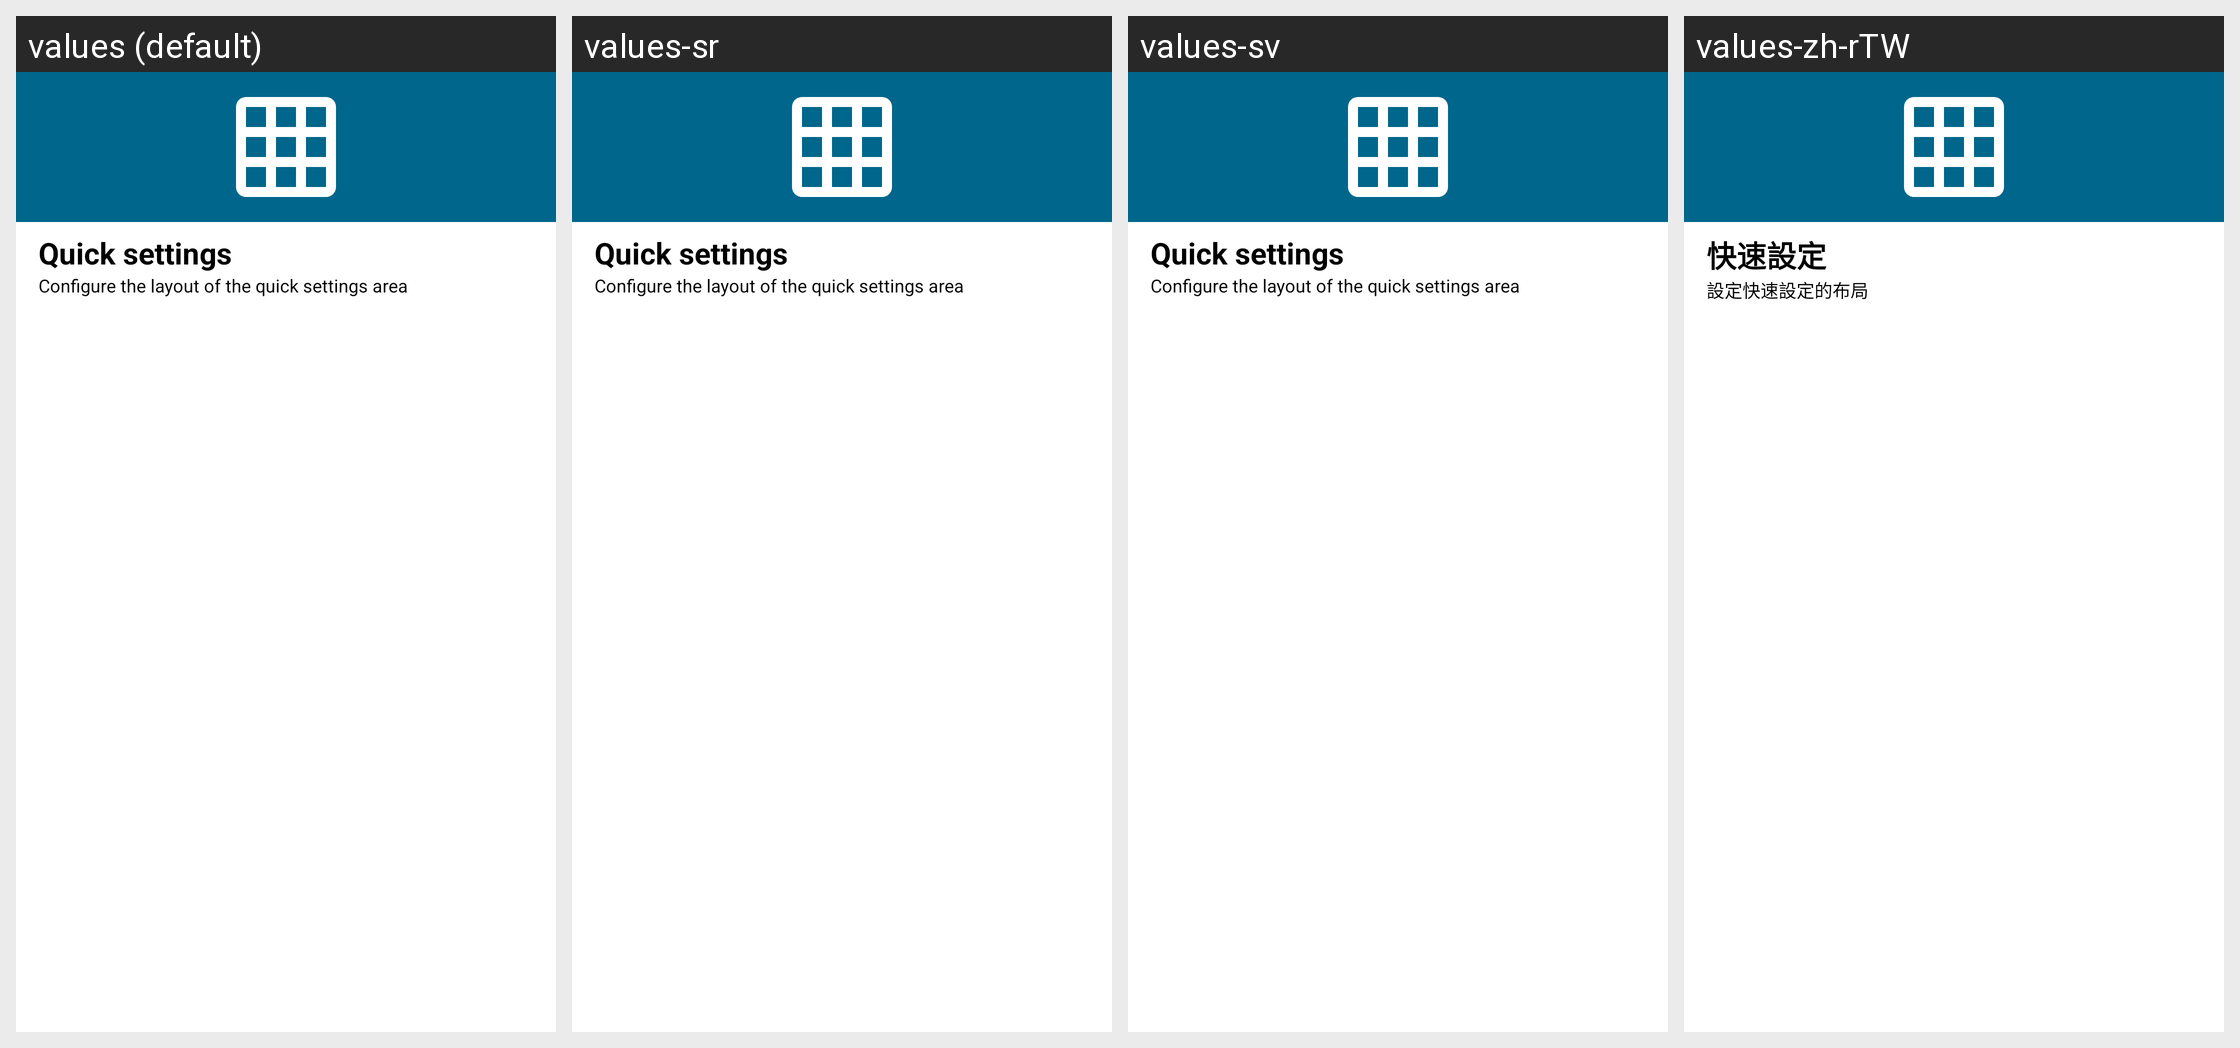

This grid shows one Android layout under several languages. Give, for every string resource on the screen, its name, the default text and each shown locale's text.
Android screen res/layout/quicksettings.xml rendered under 4 locales, left to right: values (default), values-sr, values-sv, values-zh-rTW. Device: Nexus 5 (rendered at 1080×1920; each locale shown at half size, 540×960, under a caption strip naming it); theme Theme.MaterialUnicorns.
Other locales in the repository, not shown: values-af, values-ar, values-ca, values-cs, values-da, values-de, values-el, values-es, values-fi, values-fr, values-hu, values-it, values-iw, values-ja, values-ko, values-nl, values-no-rNO, values-pl, values-pt-rBR, values-pt-rPT, values-ro, values-ru, values-tr, values-uk, values-vi, values-zh-rCN.
Strings drawn on this screen, with the default value and each locale's value (text and hints the layout hard-codes, and strings that could not be matched under every locale, appear in the picture but are not listed):

quicksettings_title
  values: Quick settings
  values-sr: Quick settings
  values-sv: Quick settings
  values-zh-rTW: 快速設定

quicksettings_summary
  values: Configure the layout of the quick settings area
  values-sr: Configure the layout of the quick settings area
  values-sv: Configure the layout of the quick settings area
  values-zh-rTW: 設定快速設定的布局
